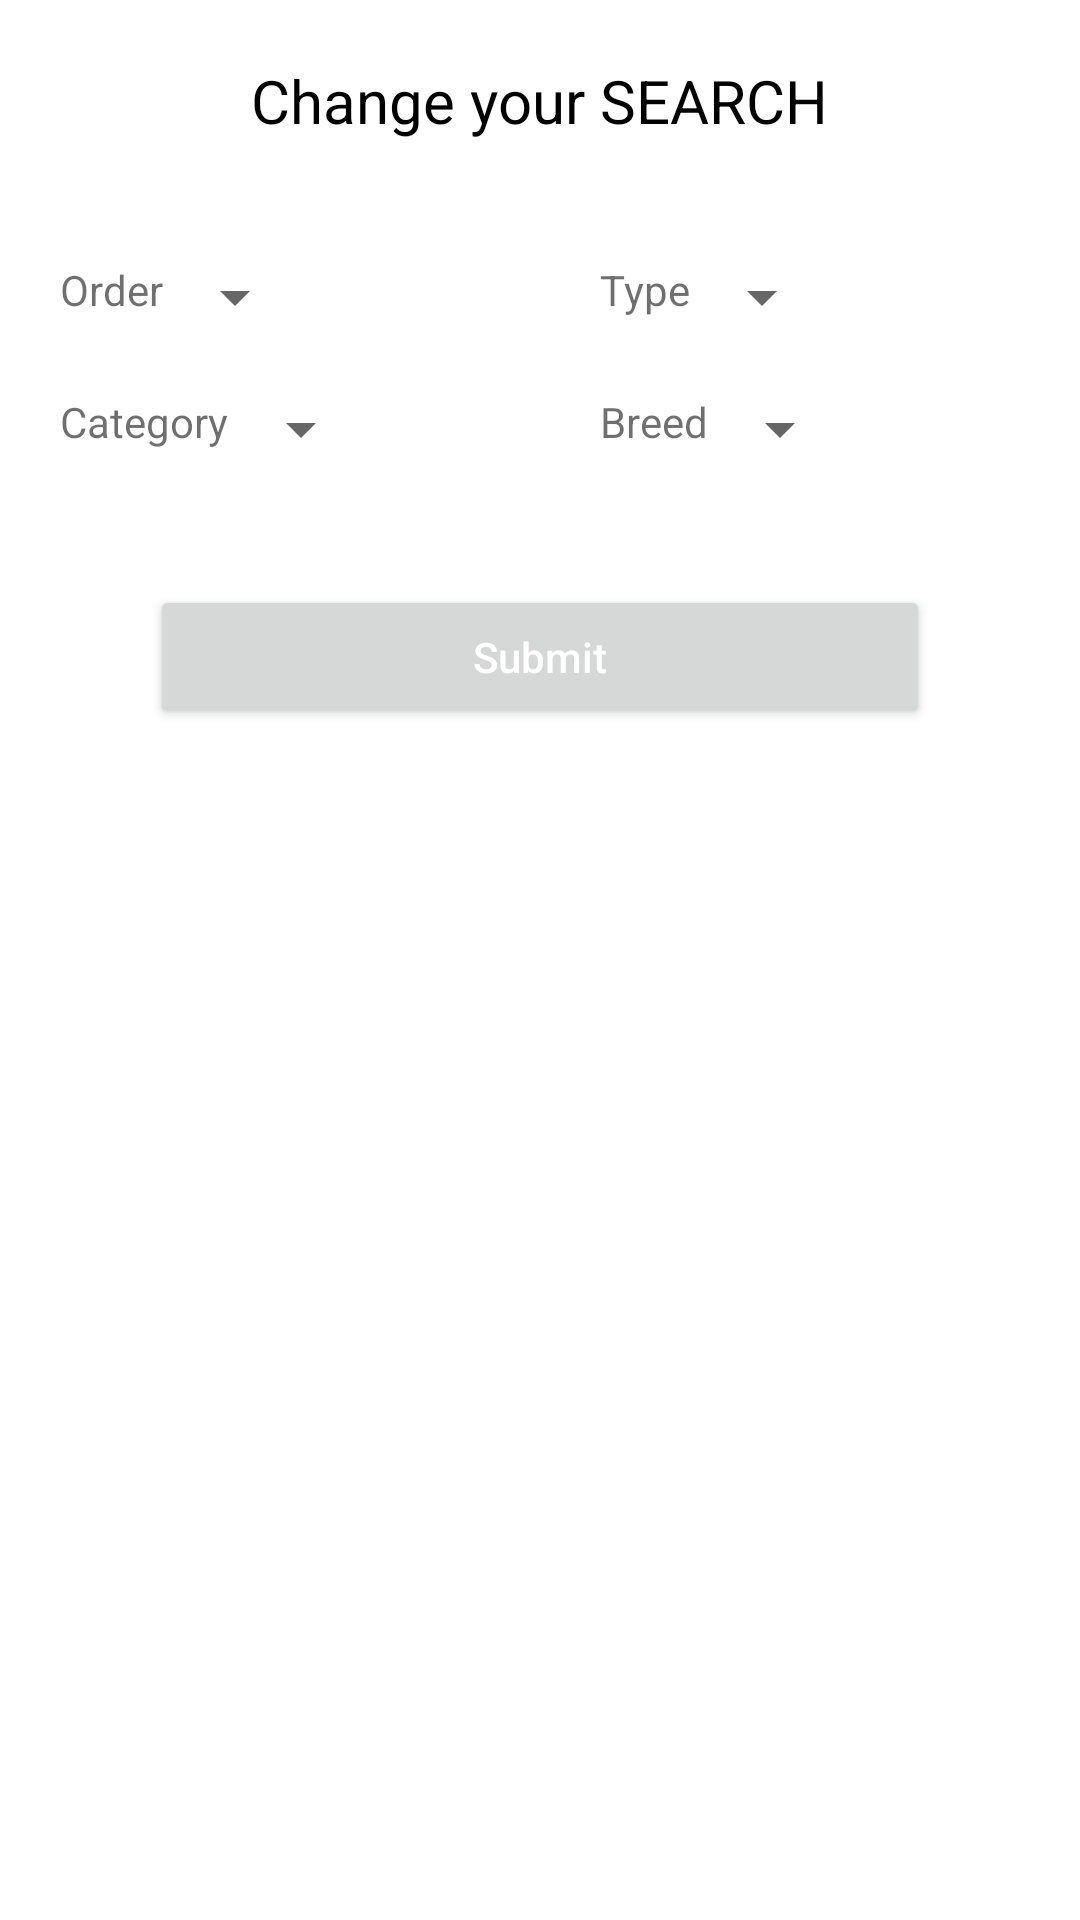

Android layout source for this screen:
<!-- AndroidManifest.xml: application theme Theme.YummyCat -->
<!-- res/layout/fragment_filter.xml -->
<?xml version="1.0" encoding="utf-8"?>
<LinearLayout xmlns:android="http://schemas.android.com/apk/res/android"
    xmlns:app="http://schemas.android.com/apk/res-auto"
    xmlns:tools="http://schemas.android.com/tools"
    android:layout_width="match_parent"
    android:layout_height="match_parent"
    android:orientation="vertical"
    tools:context=".fragment.FilterFragment">

    <TextView
        android:layout_width="wrap_content"
        android:layout_height="wrap_content"
        android:layout_gravity="center_horizontal"
        android:layout_marginTop="20dp"
        android:text="Change your SEARCH"
        android:textColor="@color/black"
        android:textSize="20sp" />

    <LinearLayout
        android:layout_width="match_parent"
        android:layout_height="wrap_content"
        android:layout_marginTop="20dp">

        <LinearLayout
            android:layout_width="0dp"
            android:layout_height="match_parent"
            android:layout_weight="1"
            android:gravity="center"
            android:orientation="vertical"
            android:padding="10dp">

            <LinearLayout
                android:layout_width="match_parent"
                android:layout_height="wrap_content"
                android:layout_margin="10dp">

                <TextView
                    android:layout_width="wrap_content"
                    android:layout_height="wrap_content"
                    android:text="Order"
                    android:textColor="@color/text_color"
                    android:textSize="14sp" />

                <Spinner
                    android:id="@+id/spOrder"
                    android:layout_width="wrap_content"
                    android:layout_height="wrap_content" />
            </LinearLayout>

            <LinearLayout
                android:layout_width="match_parent"
                android:layout_height="wrap_content"
                android:layout_margin="10dp">

                <TextView
                    android:layout_width="wrap_content"
                    android:layout_height="wrap_content"
                    android:text="Category"
                    android:textColor="@color/text_color"
                    android:textSize="14sp" />

                <Spinner
                    android:id="@+id/spCategory"
                    android:layout_width="wrap_content"
                    android:layout_height="wrap_content" />
            </LinearLayout>

        </LinearLayout>

        <LinearLayout
            android:layout_width="0dp"
            android:layout_height="match_parent"
            android:layout_weight="1"
            android:gravity="center"
            android:orientation="vertical"
            android:padding="10dp">

            <LinearLayout
                android:layout_width="match_parent"
                android:layout_height="wrap_content"
                android:layout_margin="10dp">

                <TextView
                    android:layout_width="wrap_content"
                    android:layout_height="wrap_content"
                    android:text="Type"
                    android:textColor="@color/text_color"
                    android:textSize="14sp" />

                <Spinner
                    android:id="@+id/spType"
                    android:layout_width="wrap_content"
                    android:layout_height="wrap_content" />
            </LinearLayout>

            <LinearLayout
                android:layout_width="match_parent"
                android:layout_height="wrap_content"
                android:layout_margin="10dp">

                <TextView
                    android:layout_width="wrap_content"
                    android:layout_height="wrap_content"
                    android:text="Breed"
                    android:textColor="@color/text_color"
                    android:textSize="14sp" />

                <Spinner
                    android:id="@+id/spBreed"
                    android:layout_width="wrap_content"
                    android:layout_height="wrap_content" />
            </LinearLayout>

        </LinearLayout>


    </LinearLayout>

    <Button
        android:id="@+id/btnSubmit"
        android:layout_width="match_parent"
        android:layout_height="wrap_content"
        android:layout_marginHorizontal="50dp"
        android:layout_marginTop="20dp"
        android:text="Submit"
        android:textAllCaps="false"
        android:textColor="@color/white" />

</LinearLayout>
<!-- resources referenced by this layout -->
<resources>
  <color name="black">#FF000000</color>
  <color name="text_color">#90000000</color>
  <color name="white">#FFFFFFFF</color>
  <style name="Theme.YummyCat" parent="Theme.MaterialComponents.DayNight.NoActionBar">
          
          <item name="colorPrimary">@color/green</item>
          <item name="colorPrimaryVariant">#6AE8C8</item>
          <item name="colorOnPrimary">@color/black</item>
          
          <item name="colorSecondary">@color/teal_200</item>
          <item name="colorSecondaryVariant">@color/teal_700</item>
          <item name="colorOnSecondary">@color/black</item>
          
          <item name="android:statusBarColor" tools:targetApi="l">?attr/colorPrimaryVariant</item>
          
      </style>
  <color name="green">#0F9D58</color>
  <color name="teal_200">#FF03DAC5</color>
  <color name="teal_700">#FF018786</color>
</resources>
